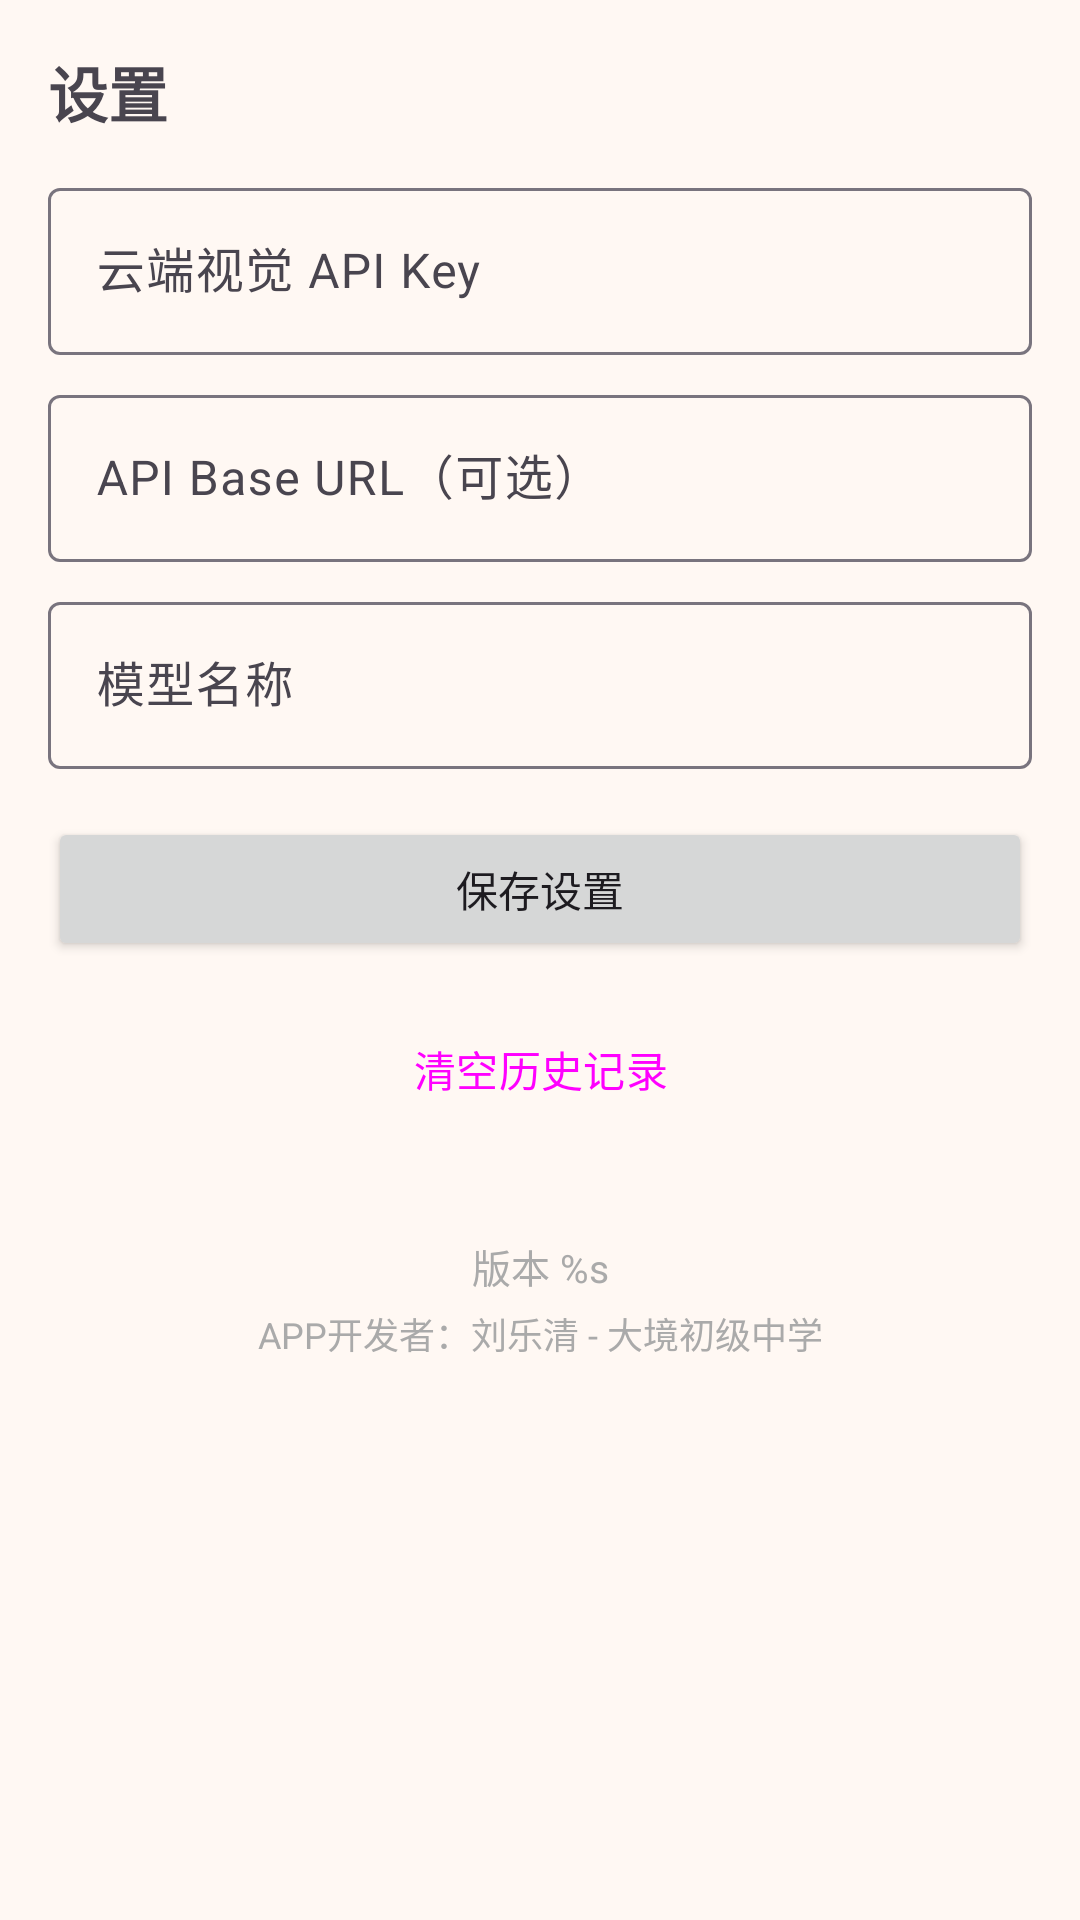

Layout XML and referenced resources for this Android screen:
<!-- AndroidManifest.xml: application theme Theme.HealthAI -->
<!-- res/layout/fragment_settings.xml -->
<?xml version="1.0" encoding="utf-8"?>
<ScrollView xmlns:android="http://schemas.android.com/apk/res/android"
    android:layout_width="match_parent"
    android:layout_height="match_parent"
    android:fillViewport="true">

    <LinearLayout
        android:orientation="vertical"
        android:padding="16dp"
        android:layout_width="match_parent"
        android:layout_height="wrap_content">

        <TextView
            android:text="@string/settings_title"
            android:textSize="20sp"
            android:textStyle="bold"
            android:layout_width="wrap_content"
            android:layout_height="wrap_content" />

        <com.google.android.material.textfield.TextInputLayout
            android:layout_width="match_parent"
            android:layout_height="wrap_content"
            android:layout_marginTop="12dp"
            android:hint="@string/label_api_key">
            <com.google.android.material.textfield.TextInputEditText
                android:id="@+id/et_api_key"
                android:inputType="textPassword"
                android:layout_width="match_parent"
                android:layout_height="wrap_content" />
        </com.google.android.material.textfield.TextInputLayout>

        <com.google.android.material.textfield.TextInputLayout
            android:layout_width="match_parent"
            android:layout_height="wrap_content"
            android:layout_marginTop="8dp"
            android:hint="@string/label_api_base">
            <com.google.android.material.textfield.TextInputEditText
                android:id="@+id/et_api_base"
                android:layout_width="match_parent"
                android:layout_height="wrap_content" />
        </com.google.android.material.textfield.TextInputLayout>

        <com.google.android.material.textfield.TextInputLayout
            android:layout_width="match_parent"
            android:layout_height="wrap_content"
            android:layout_marginTop="8dp"
            android:hint="@string/label_model">
            <com.google.android.material.textfield.TextInputEditText
                android:id="@+id/et_model"
                android:layout_width="match_parent"
                android:layout_height="wrap_content" />
        </com.google.android.material.textfield.TextInputLayout>

        <Button
            android:id="@+id/btn_save_settings"
            android:layout_width="match_parent"
            android:layout_height="wrap_content"
            android:layout_marginTop="16dp"
            android:text="@string/btn_save_settings" />

        <Button
            android:id="@+id/btn_clear_history"
            style="?attr/materialButtonOutlinedStyle"
            android:layout_width="match_parent"
            android:layout_height="wrap_content"
            android:layout_marginTop="12dp"
            android:text="@string/btn_clear_history" />

        <TextView
            android:id="@+id/tv_version"
            android:layout_width="match_parent"
            android:layout_height="wrap_content"
            android:layout_marginTop="32dp"
            android:gravity="center"
            android:textSize="13sp"
            android:textColor="@android:color/darker_gray"
            android:text="@string/app_version" />

        <TextView
            android:id="@+id/tv_signature"
            android:layout_width="match_parent"
            android:layout_height="wrap_content"
            android:layout_marginTop="4dp"
            android:gravity="center"
            android:textSize="12sp"
            android:textColor="@android:color/darker_gray"
            android:text="@string/signature" />
    </LinearLayout>
</ScrollView>
<!-- resources referenced by this layout -->
<resources>
  <string name="app_version">版本 %s</string>
  <string name="btn_clear_history">清空历史记录</string>
  <string name="btn_save_settings">保存设置</string>
  <string name="label_api_base">API Base URL（可选）</string>
  <string name="label_api_key">云端视觉 API Key</string>
  <string name="label_model">模型名称</string>
  <string name="settings_title">设置</string>
  <string name="signature">APP开发者：刘乐清 - 大境初级中学</string>
  <style name="Theme.HealthAI" parent="Theme.Material3.DayNight.NoActionBar">
          <item name="colorPrimary">@color/primary</item>
          <item name="colorOnPrimary">@color/white</item>
          <item name="colorPrimaryContainer">@color/primary_container</item>
          <item name="colorOnPrimaryContainer">@color/primary_dark</item>
          <item name="colorSecondary">@color/secondary</item>
          <item name="android:colorBackground">@color/surface</item>
          <item name="colorSurface">@color/white</item>
          <item name="android:statusBarColor">?attr/colorPrimary</item>
          <item name="android:navigationBarColor">?attr/colorSurface</item>
      </style>
  <color name="primary">#2E7D5B</color>
  <color name="white">#FFFFFFFF</color>
  <color name="primary_container">#B7DFC9</color>
  <color name="primary_dark">#1B5E40</color>
  <color name="secondary">#4CAF7D</color>
  <color name="surface">#FFF8F3</color>
</resources>
